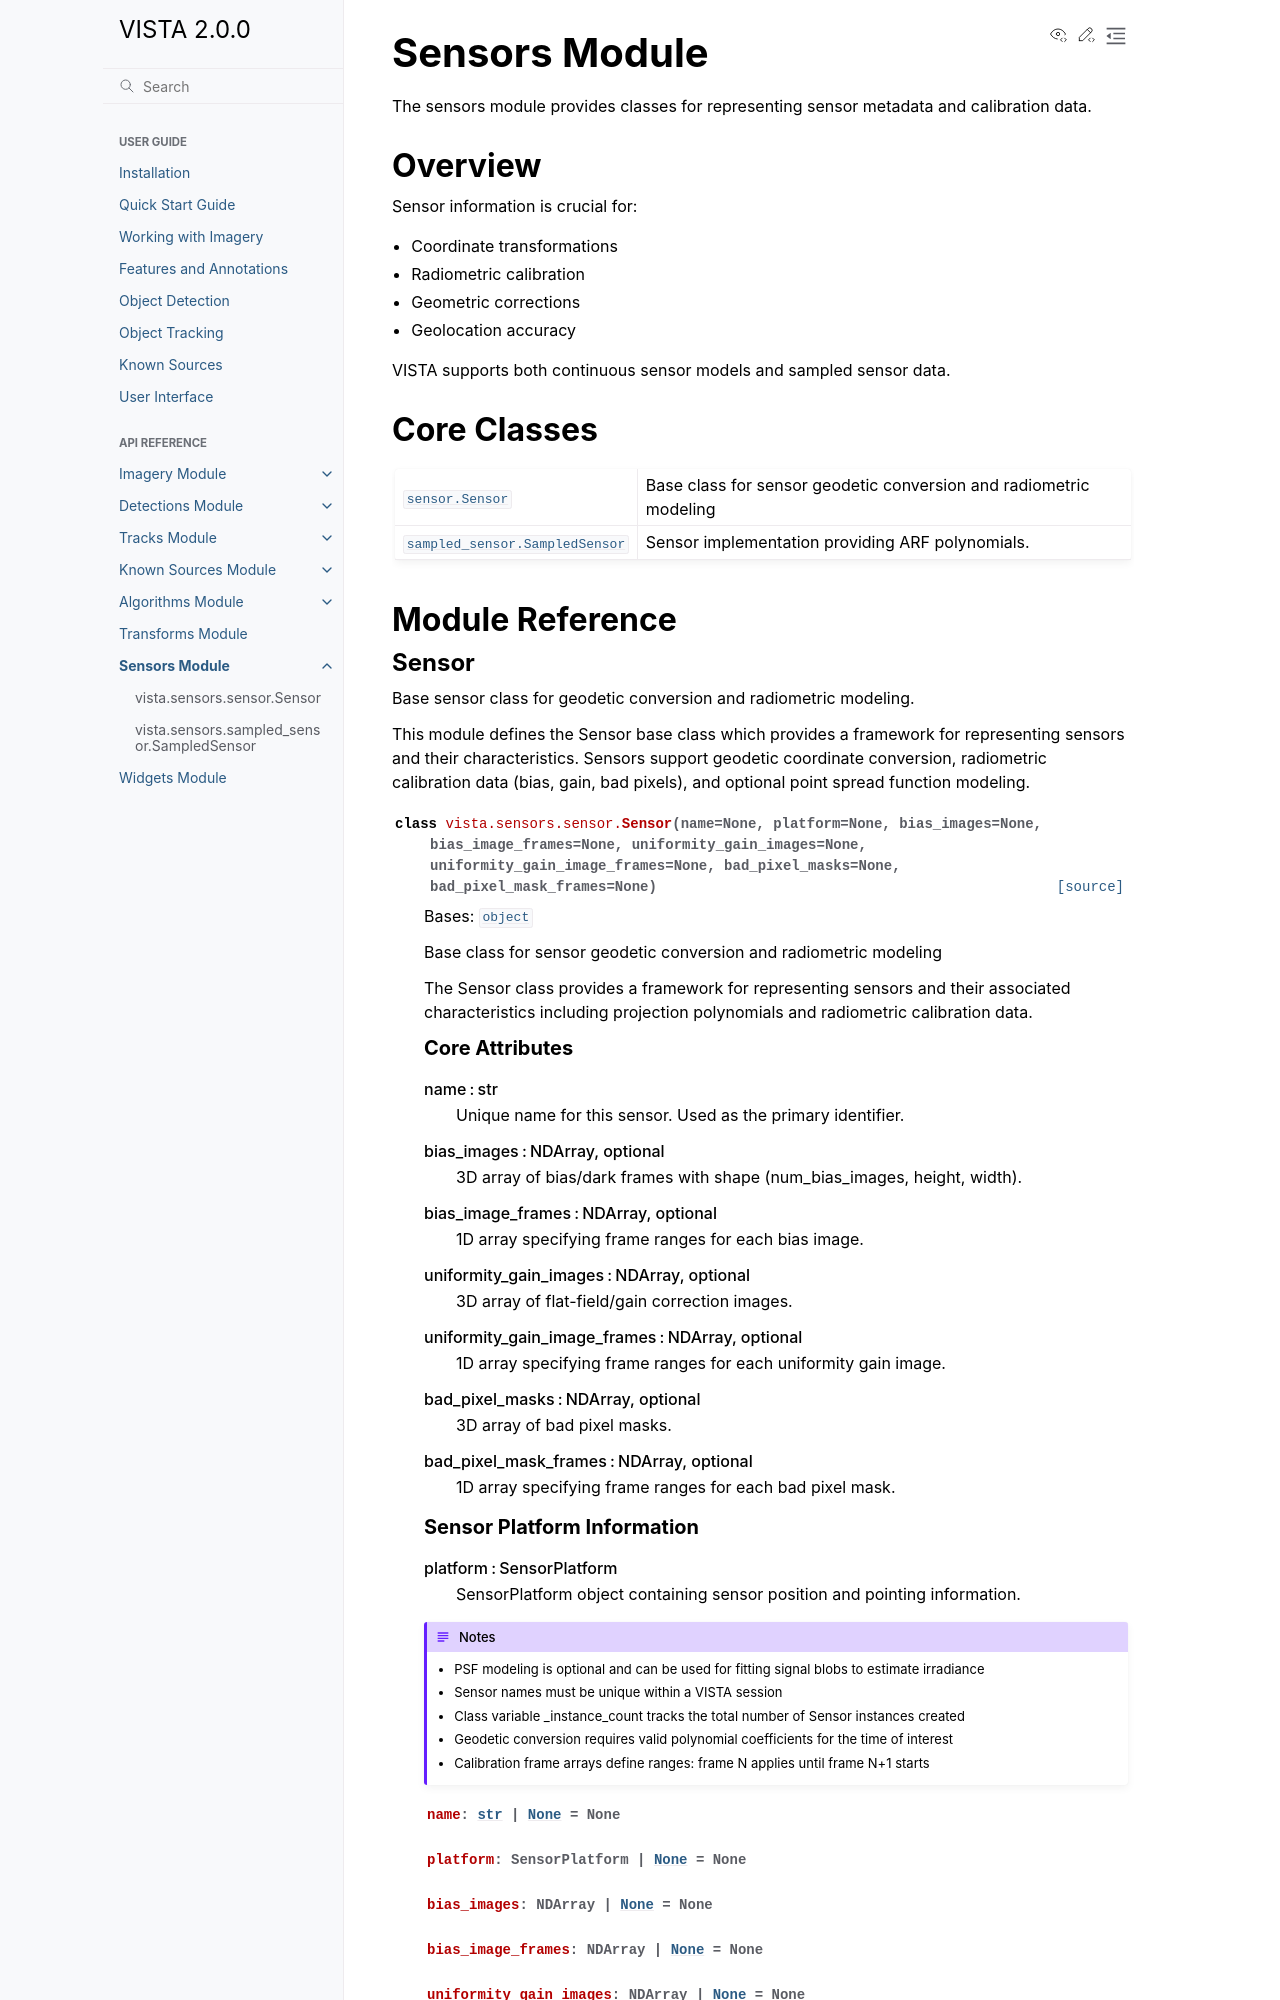

repository: awetomaton/VISTA · page: 1.14.0/api/sensors.html · generator: sphinx

Sensors Module
==============

The sensors module provides classes for representing sensor metadata and calibration data.

.. currentmodule:: vista.sensors

Overview
--------

Sensor information is crucial for:

* Coordinate transformations
* Radiometric calibration
* Geometric corrections
* Geolocation accuracy

VISTA supports both continuous sensor models and sampled sensor data.
